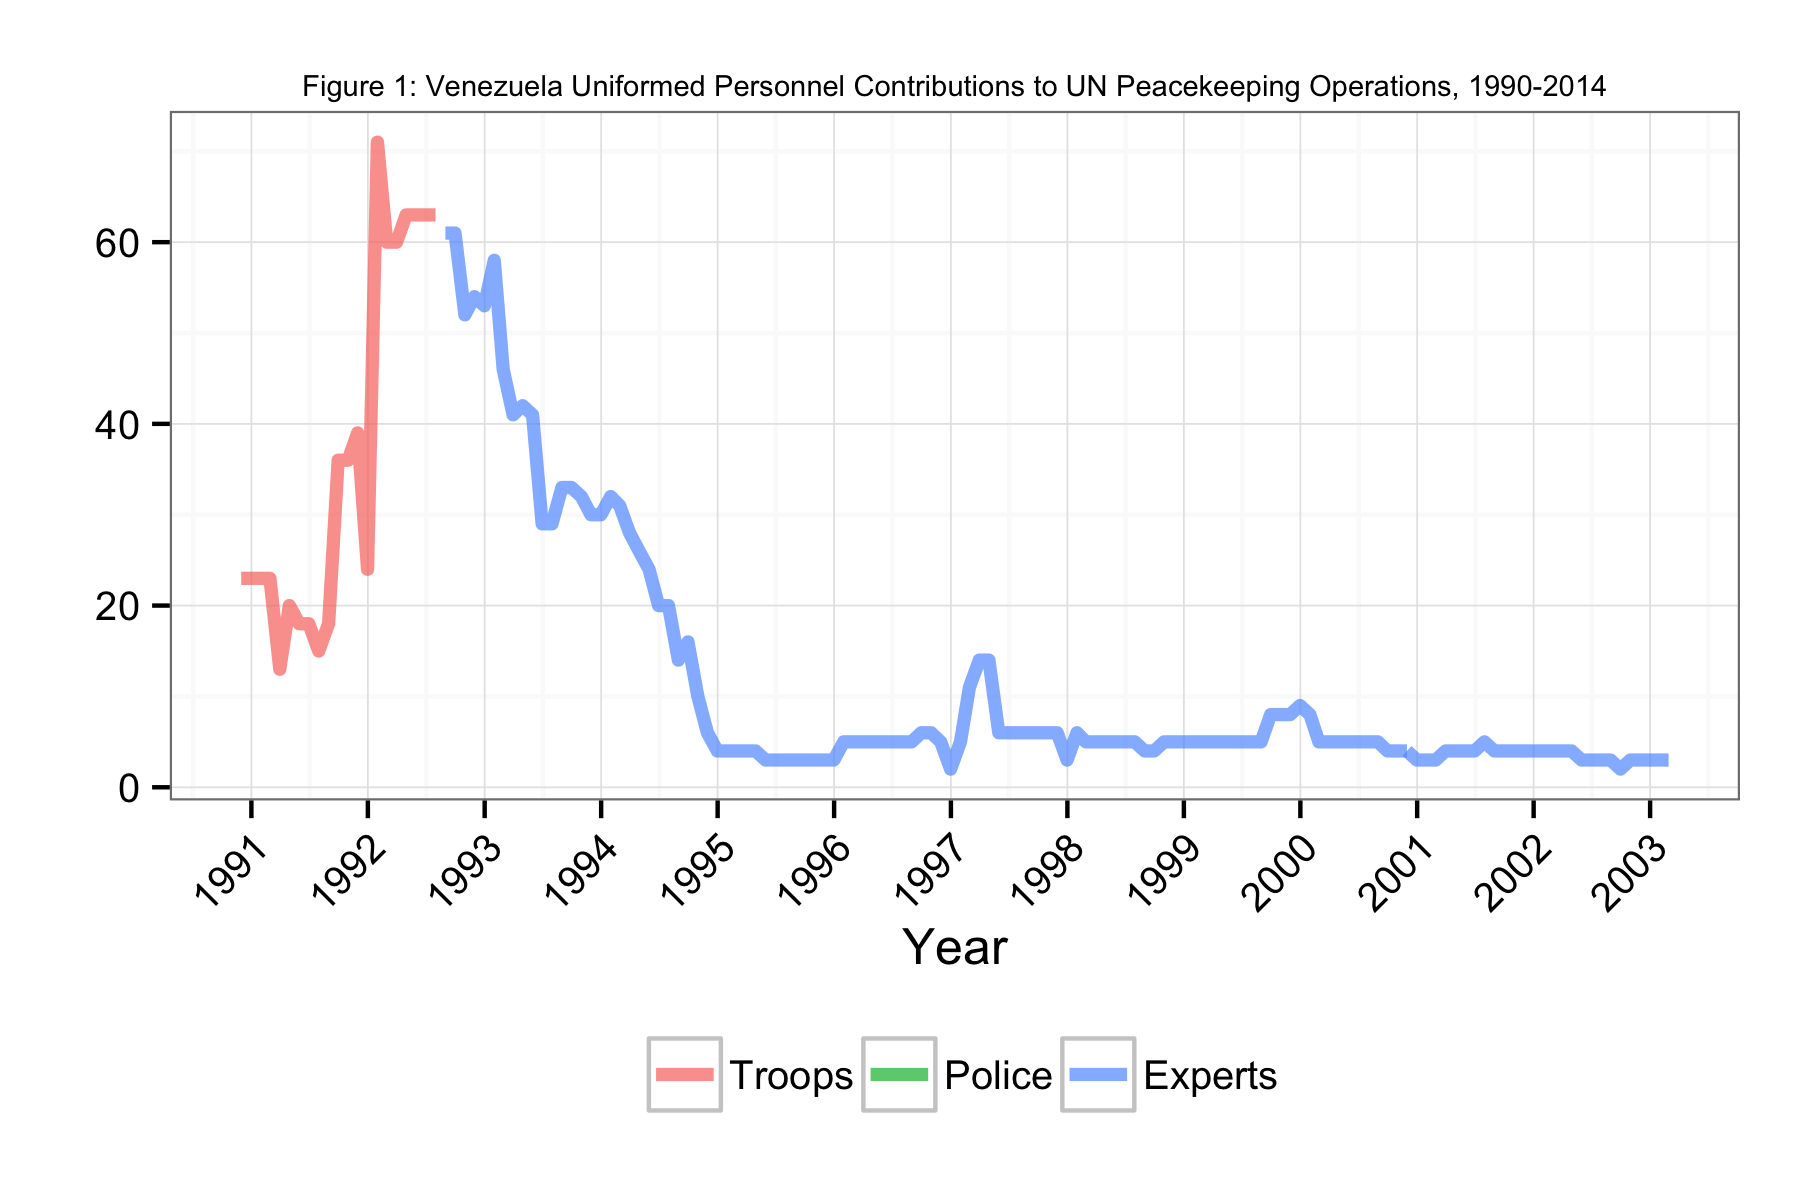

Source data for this figure (header and first rows):
Date, Troops, Police, Experts
1990-11-30, 23, NA, NA
1990-12-31, 23, NA, NA
1991-01-31, 23, NA, NA
1991-02-28, 23, NA, NA
1991-03-31, 13, NA, NA
1991-04-30, 20, NA, NA
1991-05-31, 18, NA, NA
1991-06-30, 18, NA, NA
1991-07-31, 15, NA, NA
1991-08-31, 18, NA, NA
1991-09-30, 36, NA, NA
1991-10-31, 36, NA, NA
1991-11-30, 39, NA, NA
1991-12-31, 24, NA, NA
1992-01-31, 71, NA, NA
1992-02-29, 60, NA, NA
1992-03-31, 60, NA, NA
1992-04-30, 63, NA, NA
1992-05-31, 63, NA, NA
1992-06-30, 63, NA, NA
1992-07-31, 63, NA, NA
1992-08-31, NA, NA, 61
1992-09-30, NA, NA, 61
1992-10-31, NA, NA, 52
1992-11-30, NA, NA, 54
1992-12-31, NA, NA, 53
1993-01-31, NA, NA, 58
1993-02-28, NA, NA, 46
1993-03-31, NA, NA, 41
1993-04-30, NA, NA, 42
1993-05-31, NA, NA, 41
1993-06-30, NA, NA, 29
1993-07-31, NA, NA, 29
1993-08-31, NA, NA, 33
1993-09-30, NA, NA, 33
1993-10-31, NA, NA, 32
1993-11-30, NA, NA, 30
1993-12-31, NA, NA, 30
1994-01-31, NA, NA, 32
1994-02-28, NA, NA, 31
1994-03-31, NA, NA, 28
1994-04-30, NA, NA, 26
1994-05-31, NA, NA, 24
1994-06-30, NA, NA, 20
1994-07-31, NA, NA, 20
1994-08-31, NA, NA, 14
1994-09-30, NA, NA, 16
1994-10-31, NA, NA, 10
1994-11-30, NA, NA, 6
1994-12-31, NA, NA, 4
1995-01-31, NA, NA, 4
1995-02-28, NA, NA, 4
1995-03-31, NA, NA, 4
1995-04-30, NA, NA, 4
1995-05-31, NA, NA, 3
1995-06-30, NA, NA, 3
1995-07-31, NA, NA, 3
1995-08-31, NA, NA, 3
1995-09-30, NA, NA, 3
1995-10-31, NA, NA, 3
... 88 more rows
